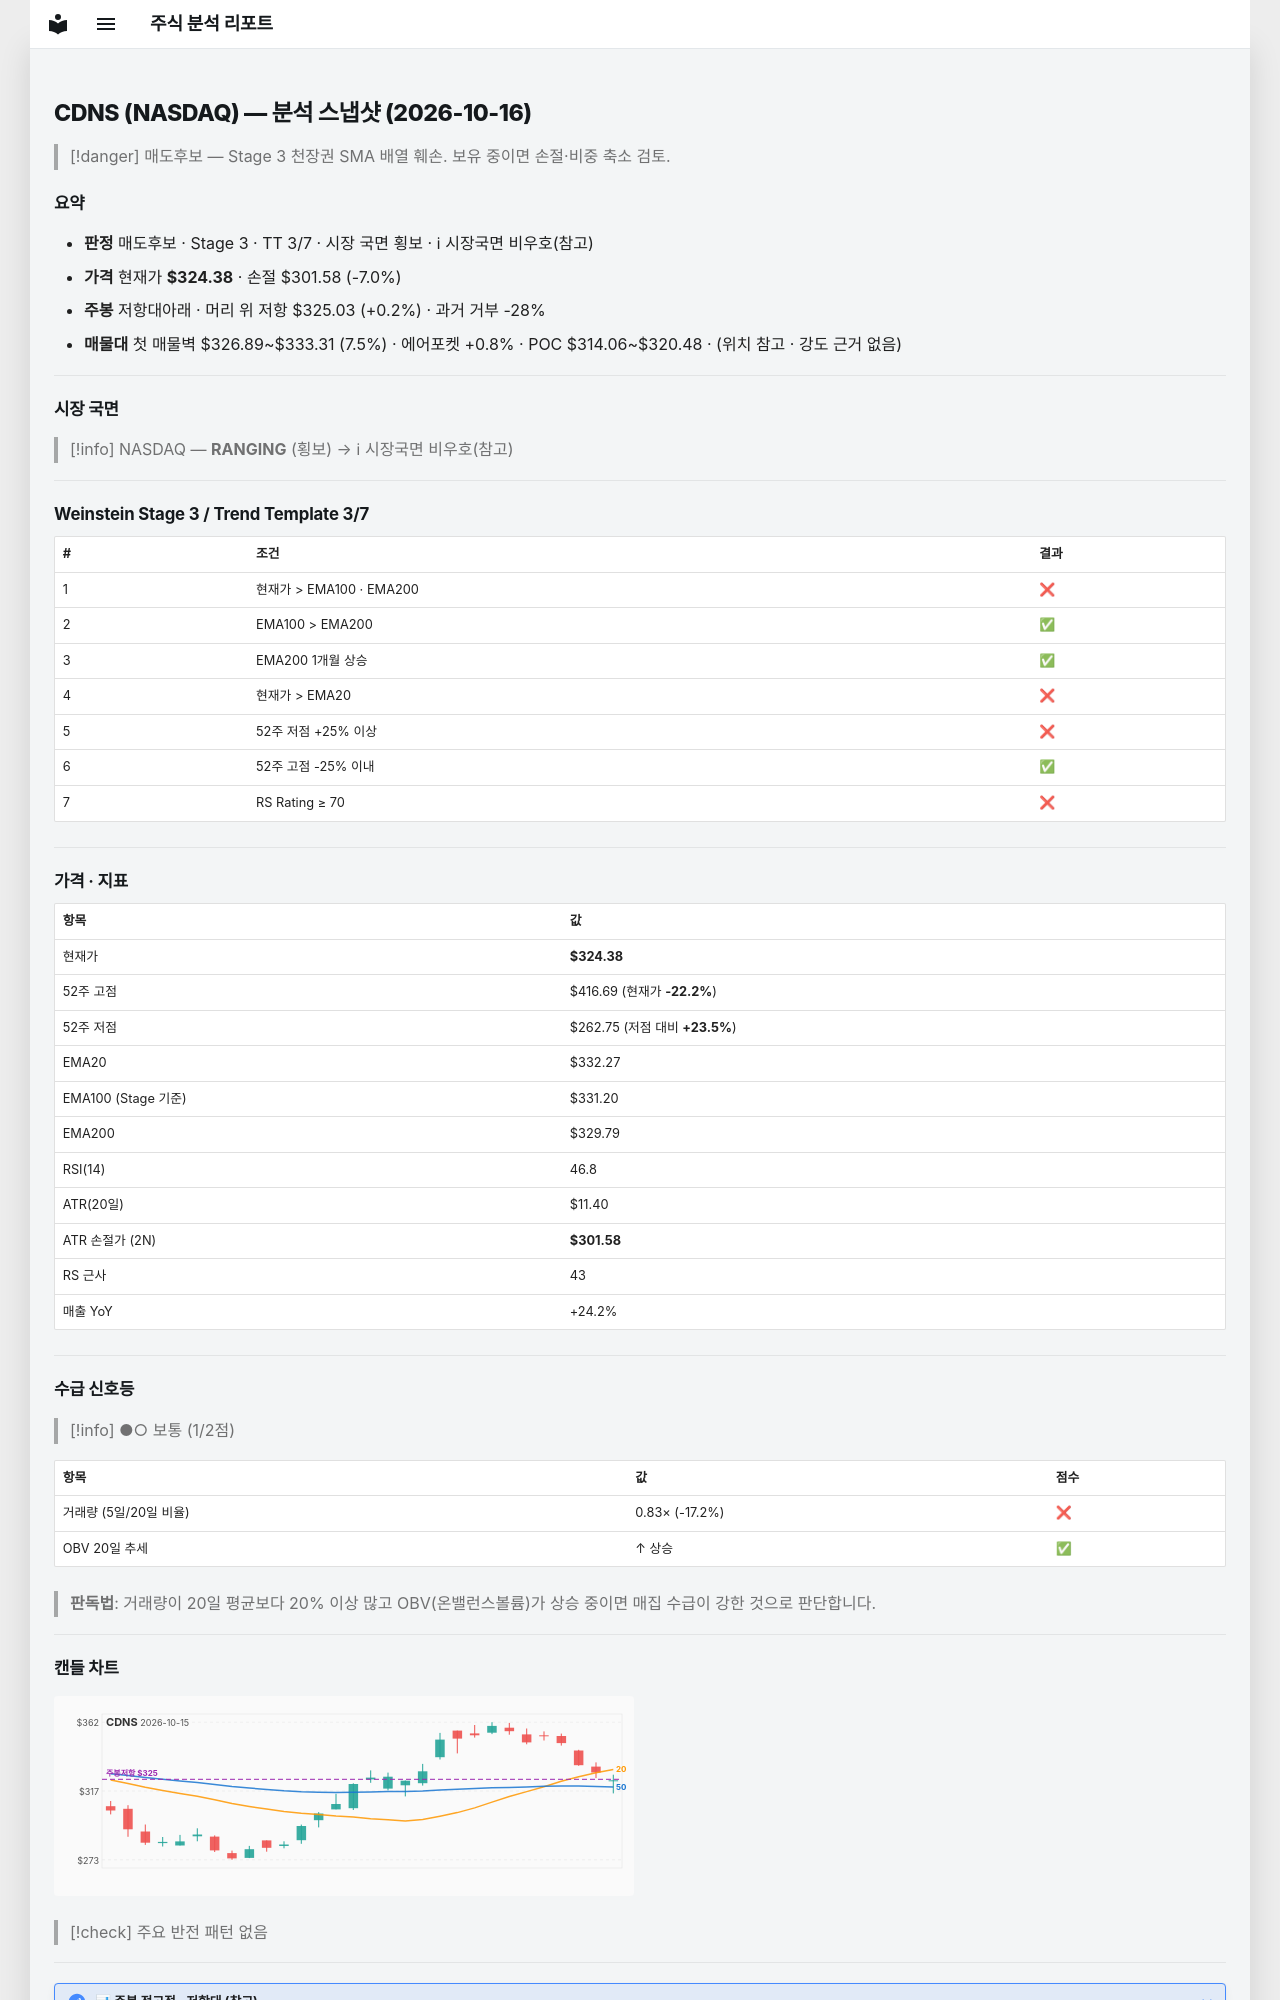

repository: soloandco/stock-reports · page: snapshots/CDNS-2026-10-16/index.html · generator: mkdocs

---
type: analysis-snapshot
title: CDNS 분석 스냅샷
ticker: CDNS
market: NASDAQ
created: 2026-10-16
updated: 2026-10-16
bar-date: 2026-10-15
verdict: 매도후보
real-rr: 0.03
sma50-gap-pct: -2.4
weekly-position: 저항대아래
weekly-overhead-price: 325.03
weekly-overhead-pct: 0.2
stage: 3
trend-template-score: 3
tt-max: 7
ma-set: ema-20-100-200
price: 324.3800048828125
stop-price: 301.57641156717267
market-regime: RANGING
supply-demand-score: 1/2
supply-demand-label: 보통
status: tracking
tags:
  - stock-agent
  - watchlist
  - CDNS
  - analysis
related:
  - "[[analysis-template]]"
---

# CDNS (NASDAQ) — 분석 스냅샷 (2026-10-16)

> [!danger] 매도후보 — Stage 3 천장권
> SMA 배열 훼손. 보유 중이면 손절·비중 축소 검토.

## 요약

- **판정** 매도후보 · Stage 3 · TT 3/7 · 시장 국면 횡보 · ℹ 시장국면 비우호(참고)
- **가격** 현재가 **$324.38** · 손절 $301.58 (-7.0%)
- **주봉** 저항대아래 · 머리 위 저항 $325.03 (+0.2%) · 과거 거부 -28%
- **매물대** 첫 매물벽 $326.89~$333.31 (7.5%) · 에어포켓 +0.8% · POC $314.06~$320.48 · (위치 참고 · 강도 근거 없음)

---

## 시장 국면

> [!info] NASDAQ — **RANGING** (횡보) → ℹ 시장국면 비우호(참고)

---

## Weinstein Stage 3 / Trend Template 3/7

| # | 조건 | 결과 |
|---|------|------|
| 1 | 현재가 > EMA100 · EMA200 | ❌ |
| 2 | EMA100 > EMA200 | ✅ |
| 3 | EMA200 1개월 상승 | ✅ |
| 4 | 현재가 > EMA20 | ❌ |
| 5 | 52주 저점 +25% 이상 | ❌ |
| 6 | 52주 고점 -25% 이내 | ✅ |
| 7 | RS Rating ≥ 70 | ❌ |

---

## 가격 · 지표

| 항목 | 값 |
|------|---|
| 현재가 | **$324.38** |
| 52주 고점 | $416.69 (현재가 **-22.2%**) |
| 52주 저점 | $262.75 (저점 대비 **+23.5%**) |
| EMA20 | $332.27 |
| EMA100 (Stage 기준) | $331.20 |
| EMA200 | $329.79 |
| RSI(14) | 46.8 |
| ATR(20일) | $11.40 |
| ATR 손절가 (2N) | **$301.58** |
| RS 근사 | 43 |
| 매출 YoY | +24.2% |

---
## 수급 신호등

> [!info] ●○ 보통 (1/2점)

| 항목 | 값 | 점수 |
|------|------|------|
| 거래량 (5일/20일 비율) | 0.83× (-17.2%) | ❌ |
| OBV 20일 추세 | ↑ 상승 | ✅ |

> **판독법**: 거래량이 20일 평균보다 20% 이상 많고 OBV(온밸런스볼륨)가 상승 중이면 매집 수급이 강한 것으로 판단합니다.

---
